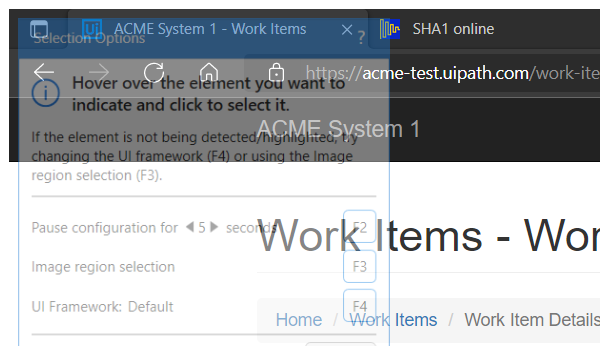
Task: Robotic Enterprise Framework
Workflow: System1_UpdateWorkItem

Step 1: Attach Browser 'msedge.exe ACME' in window 'ACME System 1 - Work Items' (msedge.exe)

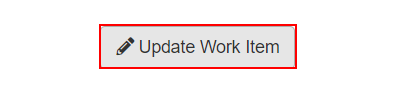
Step 2: click on the button 'Update Work Item'

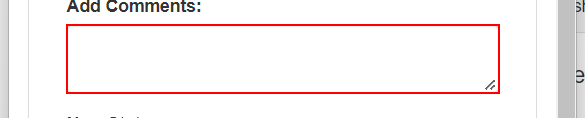
Step 3: type [comment] into the text box 'newComment' in window 'ACME System 1' (msedge.exe)

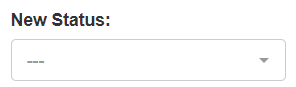
Step 4: select [status] in the drop-down 'newStatus' in window 'ACME System 1' (msedge.exe)

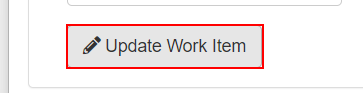
Step 5: click on the button 'Update Work Item' in window 'ACME System 1' (msedge.exe)

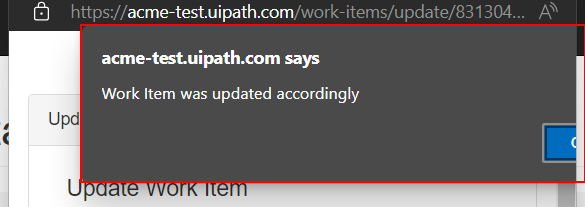
Step 6: find the dialog 'acme-test.uipath.com says' in window 'ACME System 1 - Personal - Microsoft Edge' (msedge.exe)

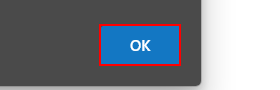
Step 7: click on the push button in window 'ACME System 1 - Personal - Microsoft Edge' (msedge.exe)

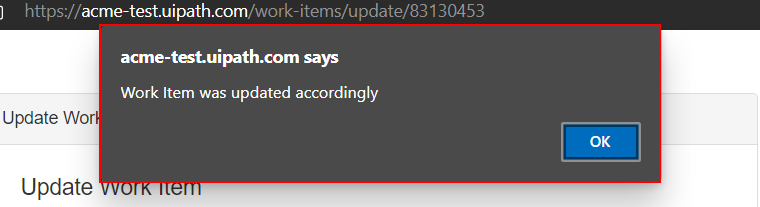
Step 8 [then]: type a value into the dialog 'acme-test.uipath.com says' in window 'ACME System 1 - Personal - Microsoft Edge' (msedge.exe)

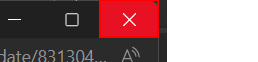
Step 9: click on the push button 'Close' in window 'ACME System 1 - Personal - Microsoft Edge' (msedge.exe)
